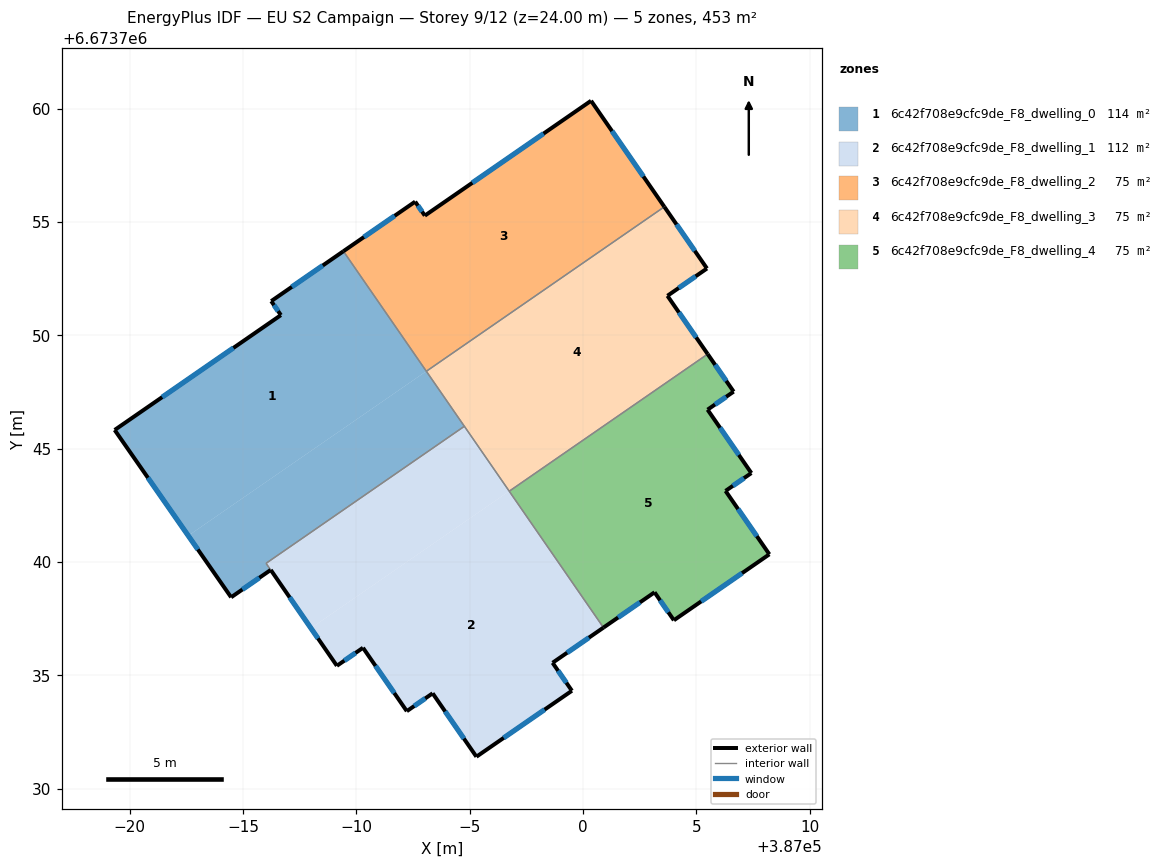
=== STOREY PLAN SPEC (per zone: floor XY polygon, exterior-wall plan segments, windows/doors) ===
zone 1: 6c42f708e9cfc9de_F8_dwelling_0  (113.9 m²)
  floor: (386989.42, 6673753.70) (386993.08, 6673748.41) (386982.59, 6673741.16) (386979.34, 6673745.82) (386986.67, 6673750.89) (386986.24, 6673751.51)
  floor: (386993.09, 6673748.41) (386994.77, 6673745.99) (386986.02, 6673739.94) (386986.22, 6673739.65) (386984.48, 6673738.44) (386982.59, 6673741.16)
  exterior wall: (386986.67, 6673750.89) – (386979.34, 6673745.82)  [8.9 m]
    window: (386984.58, 6673749.44) – (386981.43, 6673747.27)  [4.9 m²]
  exterior wall: (386986.24, 6673751.51) – (386986.67, 6673750.89)  [0.8 m]
    window: (386986.37, 6673751.33) – (386986.55, 6673751.07)  [0.4 m²]
  exterior wall: (386989.43, 6673753.71) – (386986.24, 6673751.51)  [3.9 m]
    window: (386988.52, 6673753.08) – (386987.16, 6673752.13)  [2.1 m²]
  exterior wall: (386984.48, 6673738.44) – (386986.22, 6673739.65)  [2.1 m]
    window: (386984.98, 6673738.79) – (386985.72, 6673739.30)  [1.2 m²]
  exterior wall: (386979.34, 6673745.82) – (386984.48, 6673738.44)  [9.0 m]
    window: (386980.81, 6673743.71) – (386983.01, 6673740.55)  [5.0 m²]
  interior walls: 4
zone 2: 6c42f708e9cfc9de_F8_dwelling_1  (112.4 m²)
  floor: (386996.74, 6673743.12) (387000.90, 6673737.11) (386998.66, 6673735.55) (386999.51, 6673734.32) (386995.30, 6673731.41) (386993.36, 6673734.21) (386992.23, 6673733.42) (386990.29, 6673736.21) (386989.14, 6673735.42) (386988.00, 6673737.08)
  floor: (386994.77, 6673745.99) (386996.74, 6673743.12) (386988.00, 6673737.08) (386986.02, 6673739.94)
  exterior wall: (386992.23, 6673733.42) – (386993.36, 6673734.21)  [1.4 m]
    window: (386992.55, 6673733.64) – (386993.04, 6673733.98)  [0.8 m²]
  exterior wall: (386990.29, 6673736.21) – (386992.23, 6673733.42)  [3.4 m]
    window: (386990.85, 6673735.42) – (386991.67, 6673734.22)  [1.9 m²]
  exterior wall: (386989.14, 6673735.42) – (386990.29, 6673736.21)  [1.4 m]
    window: (386989.47, 6673735.65) – (386989.96, 6673735.99)  [0.8 m²]
  exterior wall: (386998.66, 6673735.55) – (387000.90, 6673737.11)  [2.7 m]
    window: (386999.30, 6673736.00) – (387000.26, 6673736.66)  [1.5 m²]
  exterior wall: (386999.51, 6673734.32) – (386998.66, 6673735.55)  [1.5 m]
    window: (386999.27, 6673734.67) – (386998.90, 6673735.20)  [0.8 m²]
  exterior wall: (386995.30, 6673731.41) – (386999.51, 6673734.32)  [5.1 m]
    window: (386996.50, 6673732.24) – (386998.31, 6673733.49)  [2.8 m²]
  exterior wall: (386993.36, 6673734.21) – (386995.30, 6673731.41)  [3.4 m]
    window: (386993.92, 6673733.41) – (386994.74, 6673732.21)  [1.9 m²]
  exterior wall: (386986.22, 6673739.65) – (386989.14, 6673735.42)  [5.1 m]
    window: (386987.06, 6673738.44) – (386988.31, 6673736.63)  [2.8 m²]
  interior walls: 4
zone 3: 6c42f708e9cfc9de_F8_dwelling_2  (75.4 m²)
  floor: (387000.35, 6673760.34) (387003.59, 6673755.67) (386993.09, 6673748.41) (386989.43, 6673753.71) (386992.59, 6673755.89) (386993.02, 6673755.28)
  floor: (387003.59, 6673755.67) (386993.78, 6673748.89) (386993.09, 6673748.42)
  exterior wall: (386992.59, 6673755.89) – (386989.43, 6673753.71)  [3.8 m]
    window: (386991.69, 6673755.27) – (386990.33, 6673754.33)  [2.1 m²]
  exterior wall: (386993.02, 6673755.28) – (386992.59, 6673755.89)  [0.7 m]
    window: (386992.90, 6673755.45) – (386992.72, 6673755.72)  [0.4 m²]
  exterior wall: (387000.35, 6673760.34) – (386993.02, 6673755.28)  [8.9 m]
    window: (386998.26, 6673758.90) – (386995.12, 6673756.72)  [4.9 m²]
  exterior wall: (387003.59, 6673755.67) – (387000.35, 6673760.34)  [5.7 m]
    window: (387002.66, 6673757.00) – (387001.28, 6673759.01)  [3.1 m²]
  interior walls: 2
zone 4: 6c42f708e9cfc9de_F8_dwelling_3  (75.4 m²)
  floor: (387003.59, 6673755.67) (387005.47, 6673752.95) (387003.72, 6673751.74) (387005.50, 6673749.17) (386996.75, 6673743.12) (386993.09, 6673748.41)
  exterior wall: (387005.47, 6673752.95) – (387003.59, 6673755.67)  [3.3 m]
    window: (387004.93, 6673753.72) – (387004.12, 6673754.89)  [1.8 m²]
  exterior wall: (387003.72, 6673751.74) – (387005.47, 6673752.95)  [2.1 m]
    window: (387004.22, 6673752.09) – (387004.97, 6673752.60)  [1.2 m²]
  exterior wall: (387005.50, 6673749.17) – (387003.72, 6673751.74)  [3.1 m]
    window: (387004.99, 6673749.90) – (387004.23, 6673751.01)  [1.7 m²]
  interior walls: 4
zone 5: 6c42f708e9cfc9de_F8_dwelling_4  (75.4 m²)
  floor: (387006.64, 6673747.51) (387005.49, 6673746.72) (387007.42, 6673743.92) (387006.29, 6673743.13) (387008.22, 6673740.34) (387004.01, 6673737.43) (387003.16, 6673738.66) (387000.91, 6673737.11) (386996.75, 6673743.12) (387005.50, 6673749.17)
  exterior wall: (387006.29, 6673743.13) – (387007.42, 6673743.92)  [1.4 m]
    window: (387006.61, 6673743.36) – (387007.10, 6673743.70)  [0.8 m²]
  exterior wall: (387008.22, 6673740.34) – (387006.29, 6673743.13)  [3.4 m]
    window: (387007.67, 6673741.14) – (387006.84, 6673742.34)  [1.9 m²]
  exterior wall: (387004.01, 6673737.43) – (387008.22, 6673740.34)  [5.1 m]
    window: (387005.21, 6673738.26) – (387007.02, 6673739.51)  [2.8 m²]
  exterior wall: (387003.16, 6673738.66) – (387004.01, 6673737.43)  [1.5 m]
    window: (387003.40, 6673738.31) – (387003.76, 6673737.78)  [0.8 m²]
  exterior wall: (387000.90, 6673737.11) – (387003.16, 6673738.66)  [2.7 m]
    window: (387001.55, 6673737.55) – (387002.51, 6673738.22)  [1.5 m²]
  exterior wall: (387006.64, 6673747.51) – (387005.50, 6673749.17)  [2.0 m]
    window: (387006.32, 6673747.99) – (387005.83, 6673748.70)  [1.1 m²]
  exterior wall: (387005.49, 6673746.72) – (387006.64, 6673747.51)  [1.4 m]
    window: (387005.82, 6673746.95) – (387006.32, 6673747.29)  [0.8 m²]
  exterior wall: (387007.42, 6673743.92) – (387005.49, 6673746.72)  [3.4 m]
    window: (387006.87, 6673744.72) – (387006.05, 6673745.92)  [1.9 m²]
  interior walls: 2

=== DERIVED (storey summary) ===
Building: EU S2 Campaign
Storey: 9 of 12  (floor level z = 24.00 m)
Storey gross floor area: 452.5 m²
Zones on this storey: 5
  - 6c42f708e9cfc9de_F8_dwelling_0: floor 113.9 m²; exterior wall 24.6 m (73.9 m²); 5 window(s) 13.6 m²; WWR 18.4%
  - 6c42f708e9cfc9de_F8_dwelling_1: floor 112.4 m²; exterior wall 24.1 m (72.2 m²); 8 window(s) 13.3 m²; WWR 18.4%
  - 6c42f708e9cfc9de_F8_dwelling_2: floor 75.4 m²; exterior wall 19.2 m (57.6 m²); 4 window(s) 10.6 m²; WWR 18.4%
  - 6c42f708e9cfc9de_F8_dwelling_3: floor 75.4 m²; exterior wall 8.6 m (25.7 m²); 3 window(s) 4.7 m²; WWR 18.4%
  - 6c42f708e9cfc9de_F8_dwelling_4: floor 75.4 m²; exterior wall 21.0 m (62.9 m²); 8 window(s) 11.5 m²; WWR 18.4%
Zone adjacency (shared interzone walls):
  - 6c42f708e9cfc9de_F8_dwelling_0 ↔ 6c42f708e9cfc9de_F8_dwelling_1
  - 6c42f708e9cfc9de_F8_dwelling_0 ↔ 6c42f708e9cfc9de_F8_dwelling_2
  - 6c42f708e9cfc9de_F8_dwelling_0 ↔ 6c42f708e9cfc9de_F8_dwelling_3
  - 6c42f708e9cfc9de_F8_dwelling_1 ↔ 6c42f708e9cfc9de_F8_dwelling_3
  - 6c42f708e9cfc9de_F8_dwelling_1 ↔ 6c42f708e9cfc9de_F8_dwelling_4
  - 6c42f708e9cfc9de_F8_dwelling_2 ↔ 6c42f708e9cfc9de_F8_dwelling_3
  - 6c42f708e9cfc9de_F8_dwelling_3 ↔ 6c42f708e9cfc9de_F8_dwelling_4